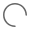
t = 0.00 s
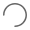
t = 0.15 s
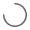
t = 0.30 s
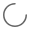
t = 0.45 s

The animated SVG that drew these frames (rendered in a browser with its animation timeline set to each time). Animation: 1 SMIL element (animateTransform=1); one cycle of 0.60 s, repeats indefinitely.

<svg version="1.1" 
    class="svg-loader" 
    xmlns="http://www.w3.org/2000/svg" 
    xmlns:xlink="http://www.w3.org/1999/xlink" 
    x="0px" 
    y="0px"
    viewBox="0 0 80 80" 
    xml:space="preserve"
    style="width:30px; height:30px;"
    >

    <path
        id="spinner" 
        fill="#666666"
        d="M40,72C22.4,72,8,57.6,8,40C8,22.4,22.4,8,40,8c17.6,0,32,14.4,32,32c0,1.1-0.9,2-2,2 s-2-0.9-2-2c0-15.4-12.6-28-28-28S12,24.6,12,40s12.6,28,28,28c1.1,0,2,0.9,2,2S41.1,72,40,72z">

        <animateTransform
            attributeType="xml"
            attributeName="transform"
            type="rotate"
            from="0 40 40"
            to="360 40 40"
            dur="0.6s"
            repeatCount="indefinite"
        />
    </path>
</svg>
